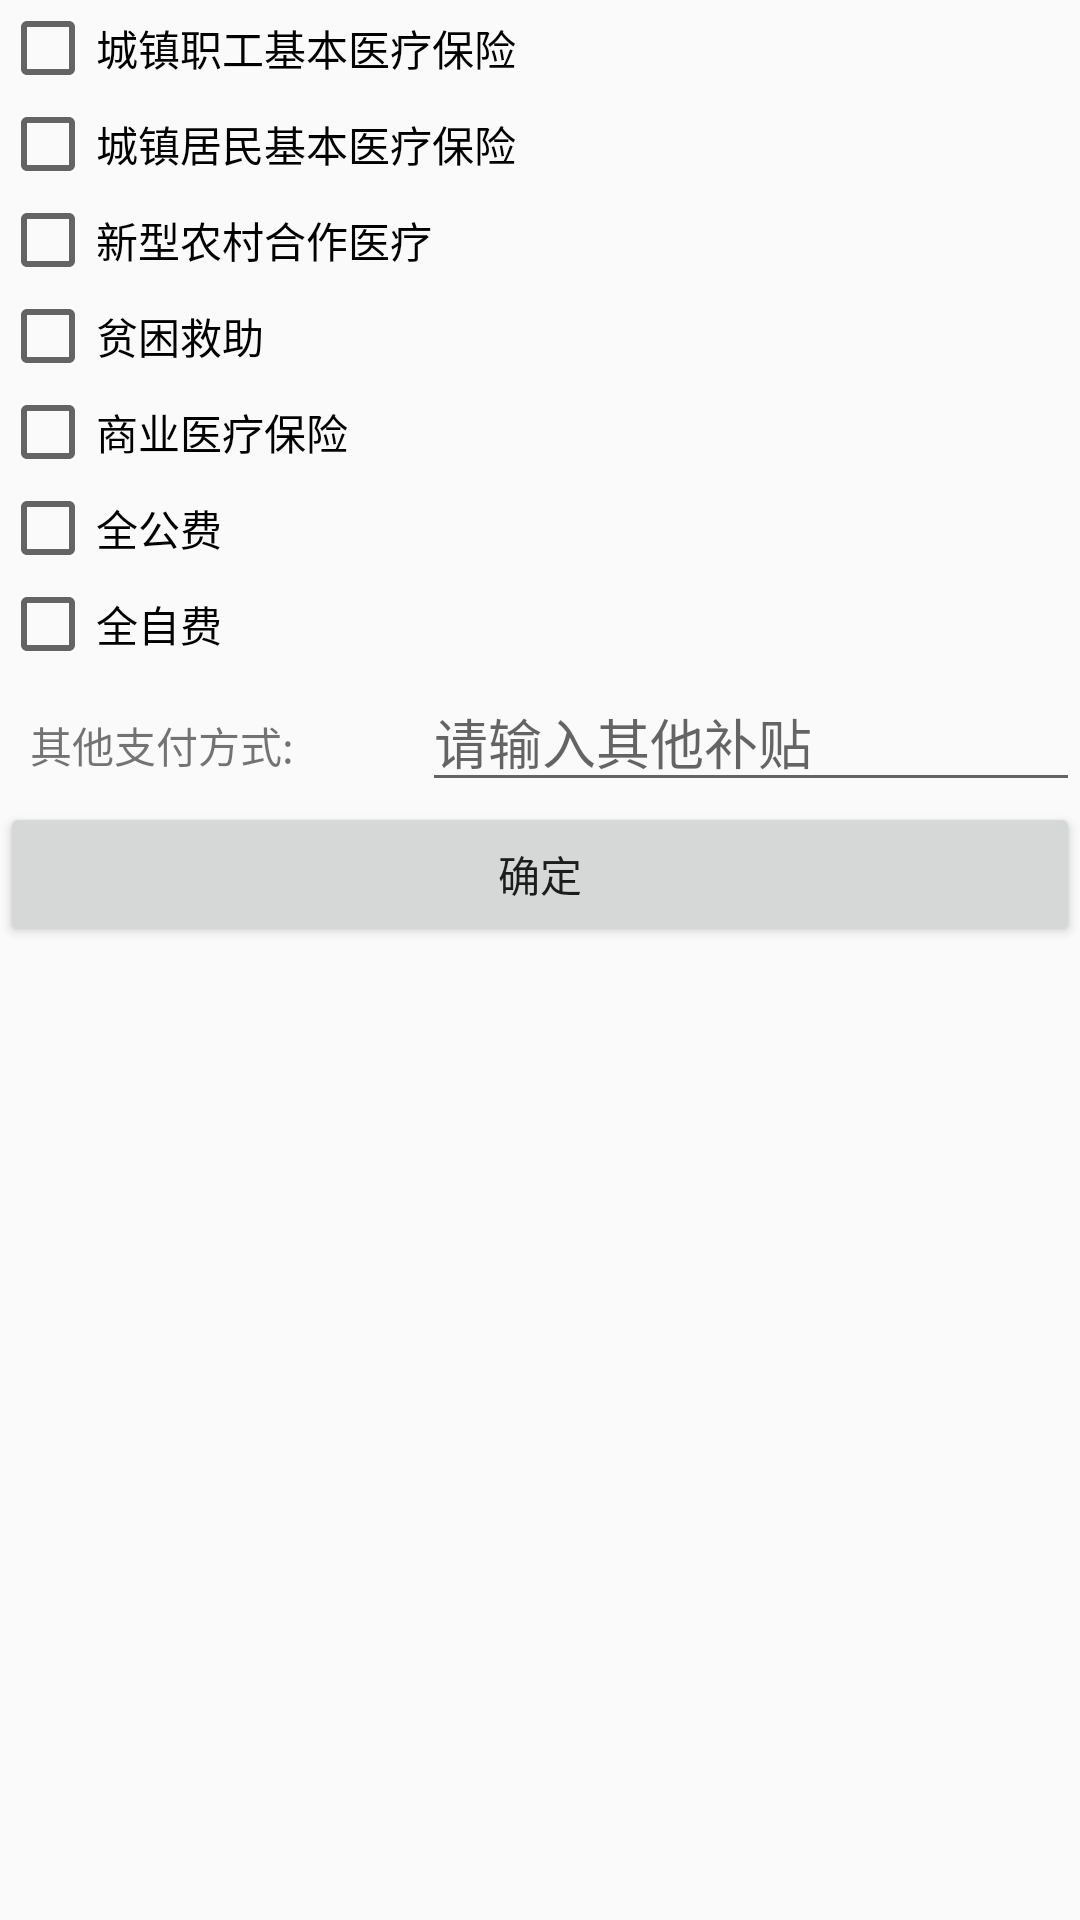

Here is an Android app screen rendered from its layout file. Give the layout XML and the strings, colors and styles it references.
<!-- AndroidManifest.xml: application theme AppTheme -->
<!-- res/layout/dialog_paysways.xml -->
<?xml version="1.0" encoding="utf-8"?>
<LinearLayout xmlns:android="http://schemas.android.com/apk/res/android"
    android:layout_width="match_parent"
    android:layout_height="match_parent"
    android:orientation="vertical" >

    <CheckBox
        android:id="@+id/cb_paysway_staff"
        android:layout_width="match_parent"
        android:layout_height="wrap_content"
        android:text="城镇职工基本医疗保险" />

    <CheckBox
        android:id="@+id/cb_paysway_inmate"
        android:layout_width="match_parent"
        android:layout_height="wrap_content"
        android:text="城镇居民基本医疗保险" />

    <CheckBox
        android:id="@+id/cb_paysway_village"
        android:layout_width="match_parent"
        android:layout_height="wrap_content"
        android:text="新型农村合作医疗" />

    <CheckBox
        android:id="@+id/cb_paysway_poverty"
        android:layout_width="match_parent"
        android:layout_height="wrap_content"
        android:text="贫困救助" />

    <CheckBox
        android:id="@+id/cb_paysway_commerce"
        android:layout_width="match_parent"
        android:layout_height="wrap_content"
        android:text="商业医疗保险" />

    <CheckBox
        android:id="@+id/cb_paysway_public"
        android:layout_width="match_parent"
        android:layout_height="wrap_content"
        android:text="全公费" />

    <CheckBox
        android:id="@+id/cb_paysway_private"
        android:layout_width="match_parent"
        android:layout_height="wrap_content"
        android:text="全自费" />

    <LinearLayout
        android:layout_width="match_parent"
        android:layout_height="wrap_content"
        android:orientation="horizontal" >

        <TextView
            android:layout_width="wrap_content"
            android:layout_height="wrap_content"
            android:layout_marginLeft="10dp"
            android:layout_weight="1"
            android:text="其他支付方式:" />

        <EditText
            android:id="@+id/et_paysways_others"
            android:layout_width="wrap_content"
            android:layout_height="wrap_content"
            android:layout_weight="2"
            android:hint="请输入其他补贴" />
    </LinearLayout>

    <Button
        android:id="@+id/bt_check_ensure"
        android:layout_width="match_parent"
        android:layout_height="wrap_content"
        android:text="确定" />

</LinearLayout>
<!-- resources referenced by this layout -->
<resources>
  <style name="AppTheme" parent="Theme.AppCompat.Light.DarkActionBar">
          
          <item name="colorPrimary">@color/colorPrimary</item>
          <item name="colorPrimaryDark">@color/colorPrimaryDark</item>
          <item name="colorAccent">@color/colorAccent</item>
          <item name="windowNoTitle">true</item>
      </style>
  <!-- not gathered from this repository: default colours our renderer supplied (Android Studio template values) -->
  <color name="colorPrimary">#FF6200EE</color>
  <color name="colorPrimaryDark">#FF3700B3</color>
  <color name="colorAccent">#FF03DAC5</color>
</resources>
